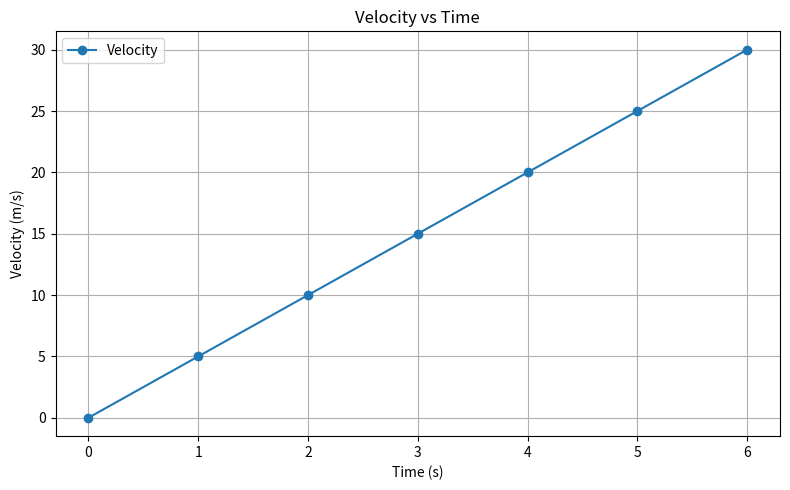
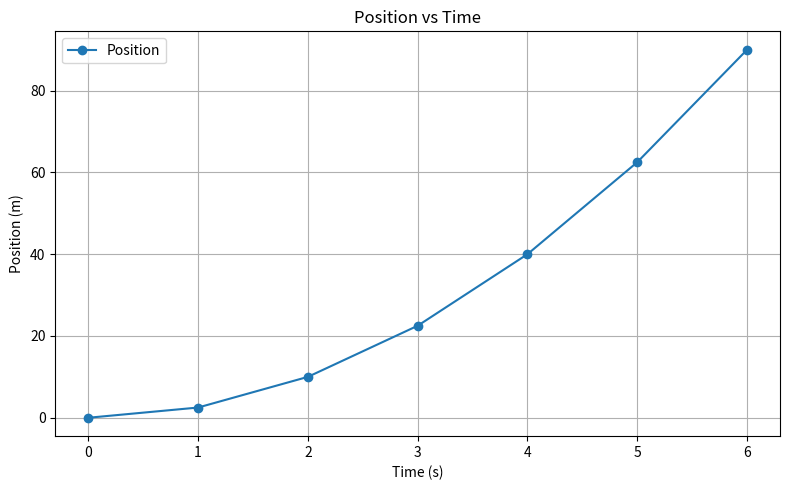

Python code for these plots, in order:
import numpy as np
import matplotlib.pyplot as plt

print("========== MOTION DATA VISUALISATION ==========")

# Time data in seconds
time = np.array([0, 1, 2, 3, 4, 5, 6])

# Velocity data in m/s
velocity = np.array([0, 5, 10, 15, 20, 25, 30])

# Position data in metres
position = np.array([0, 2.5, 10, 22.5, 40, 62.5, 90])

# Plot velocity against time
plt.figure(figsize=(8, 5))
plt.plot(time, velocity, marker="o", label="Velocity")

plt.xlabel("Time (s)")
plt.ylabel("Velocity (m/s)")
plt.title("Velocity vs Time")
plt.grid(True)
plt.legend()
plt.tight_layout()
plt.show()

# Plot position against time
plt.figure(figsize=(8, 5))
plt.plot(time, position, marker="o", label="Position")

plt.xlabel("Time (s)")
plt.ylabel("Position (m)")
plt.title("Position vs Time")
plt.grid(True)
plt.legend()
plt.tight_layout()
plt.show()
